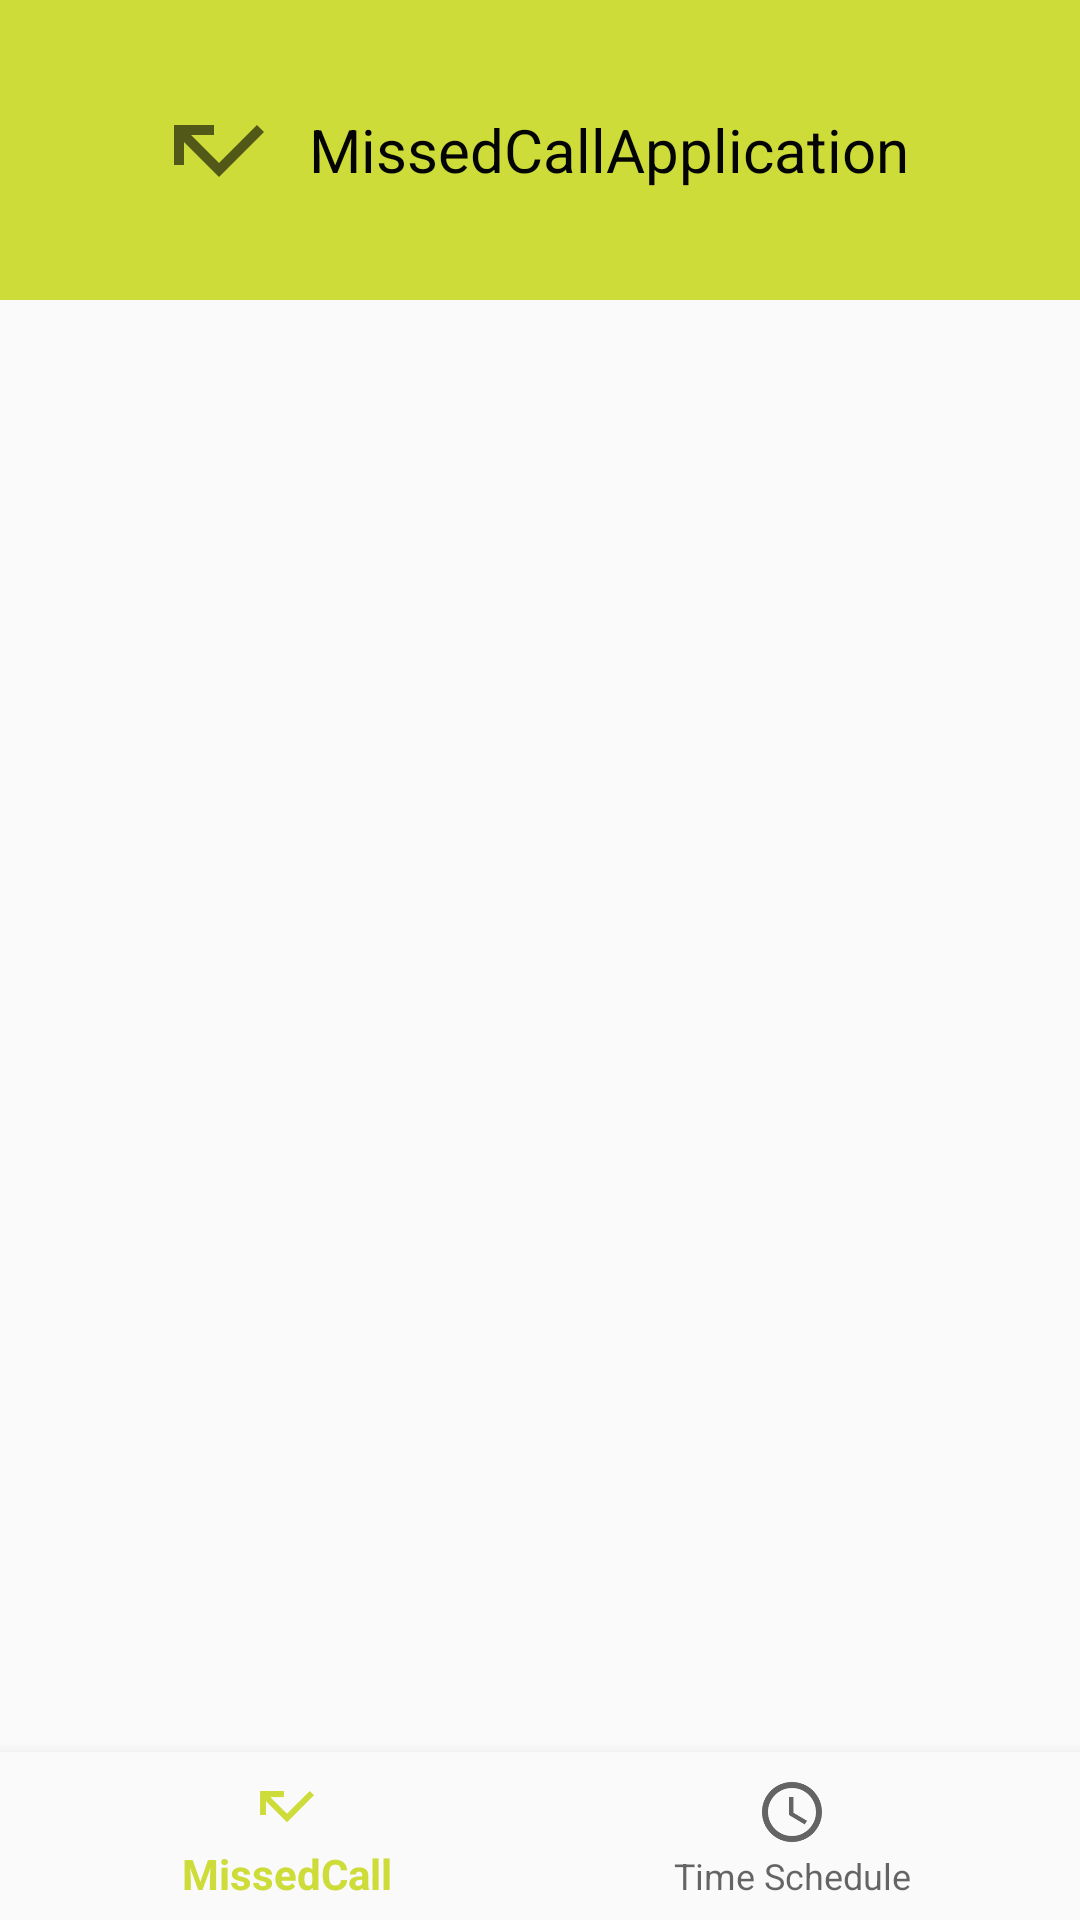

The Android layout XML behind this screen, and the referenced resources:
<!-- AndroidManifest.xml: activity theme NoAppTheme -->
<!-- res/layout/activity_tab.xml -->
<?xml version="1.0" encoding="utf-8"?>
<androidx.constraintlayout.widget.ConstraintLayout xmlns:android="http://schemas.android.com/apk/res/android"
    xmlns:app="http://schemas.android.com/apk/res-auto"
    android:id="@+id/container"
    android:layout_width="match_parent"
    android:layout_height="match_parent"
    >
    <LinearLayout
        android:layout_width="match_parent"
        android:layout_height="match_parent"
        android:orientation="vertical">

        <androidx.appcompat.widget.Toolbar
            android:layout_width="match_parent"
            android:layout_height="100dp"
            android:background="@color/colorPrimary"
            android:id="@+id/toolbar"
            >
            <LinearLayout
                android:layout_width="match_parent"
                android:layout_height="wrap_content"
                android:gravity="center"
                android:layout_marginRight="20dp"
                android:orientation="horizontal">

                <ImageView
                    android:layout_width="40dp"
                    android:layout_height="40dp"
                    android:src="@drawable/ic_call_missed"
                    />

                <TextView
                    android:layout_width="wrap_content"
                    android:layout_height="wrap_content"
                    android:text="@string/app_name"
                    android:paddingLeft="10dp"
                    android:textSize="20dp"
                    android:textColor="@color/colorAccent"
                    />

            </LinearLayout>
        </androidx.appcompat.widget.Toolbar>

        <FrameLayout
            android:id="@+id/nav_host_fragment"
            android:name="androidx.navigation.fragment.NavHostFragment"
            android:layout_width="match_parent"
            android:layout_height="match_parent"
            android:layout_marginTop="1dp"
            android:layout_marginBottom="60dp"
            app:layout_behavior="@string/appbar_scrolling_view_behavior" />

    </LinearLayout>


    <com.google.android.material.bottomnavigation.BottomNavigationView
        android:id="@+id/nav_view"
        android:layout_width="0dp"
        android:layout_height="wrap_content"
        android:background="?android:attr/windowBackground"
        app:layout_constraintBottom_toBottomOf="parent"
        app:layout_constraintHorizontal_bias="0.0"
        app:layout_constraintLeft_toLeftOf="parent"
        app:layout_constraintRight_toRightOf="parent"
        app:menu="@menu/bottom_nav_menu" />

</androidx.constraintlayout.widget.ConstraintLayout>
<!-- resources referenced by this layout -->
<resources>
  <color name="colorAccent">#040404</color>
  <color name="colorPrimary">#CDDC39</color>
  <!-- drawable ic_call_missed (drawable) -->
  <vector android:height="21dp" android:tint="?attr/colorControlNormal"
      android:viewportHeight="24" android:viewportWidth="24"
      android:width="21dp" xmlns:android="http://schemas.android.com/apk/res/android">
      <path android:fillColor="@android:color/white" android:pathData="M19.59,7L12,14.59 6.41,9H11V7H3v8h2v-4.59l7,7 9,-9z"/>
  </vector>
  <string name="app_name">MissedCallApplication</string>
  <style name="NoAppTheme" parent="Theme.AppCompat.Light.NoActionBar">
          
          <item name="colorPrimary">@color/colorPrimary</item>
          <item name="colorPrimaryDark">@color/colorPrimaryDark</item>
          <item name="colorAccent">@color/colorAccent</item>
      </style>
  <color name="colorPrimaryDark">#8BC34A</color>
</resources>
